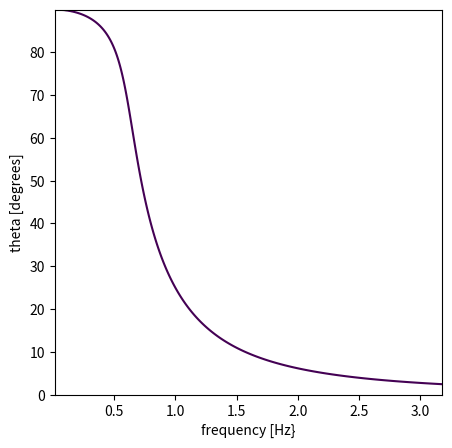

The matplotlib source for this figure:

import matplotlib.pyplot as plt
import numpy as np

#theta
#omega
Rrot=0.15
Rh=0.5
r=0.07
g=9.81

fig=plt.figure(1, figsize=(5,5))
delta=0.025
theta,omega=np.meshgrid(np.arange(0, np.pi/2,10/5000), np.arange(0.10,20,(20-0.5)/5000))
f=np.tan(theta)-g/((Rrot+Rh*np.cos(theta)-r)*omega*omega)
plt.contour(omega/(2*np.pi),180*theta/np.pi,f,[0]) 
plt.ylabel("theta [degrees]")
plt.xlabel("frequency [Hz}")
plt.show()